Photos from the image-classification dataset "dataset_banana" in the GitHub repository AlvianBe/computer_vision_ta. Its 3 classes are: overripe, ripe, unripe.

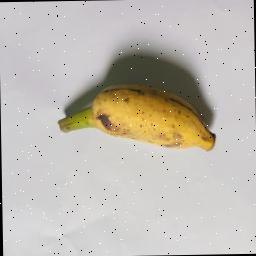
Label: ripe

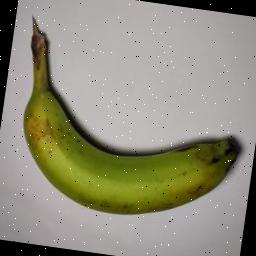
Label: unripe

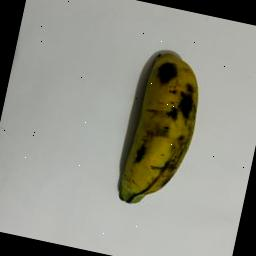
Label: overripe

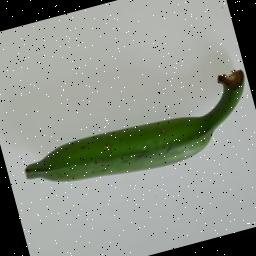
Label: unripe

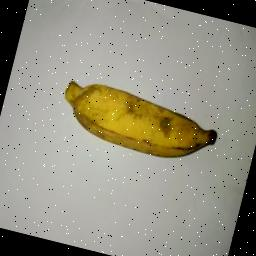
Label: ripe

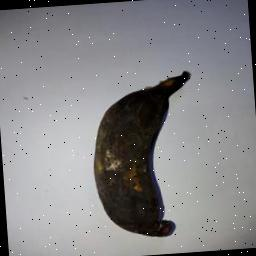
Label: overripe
